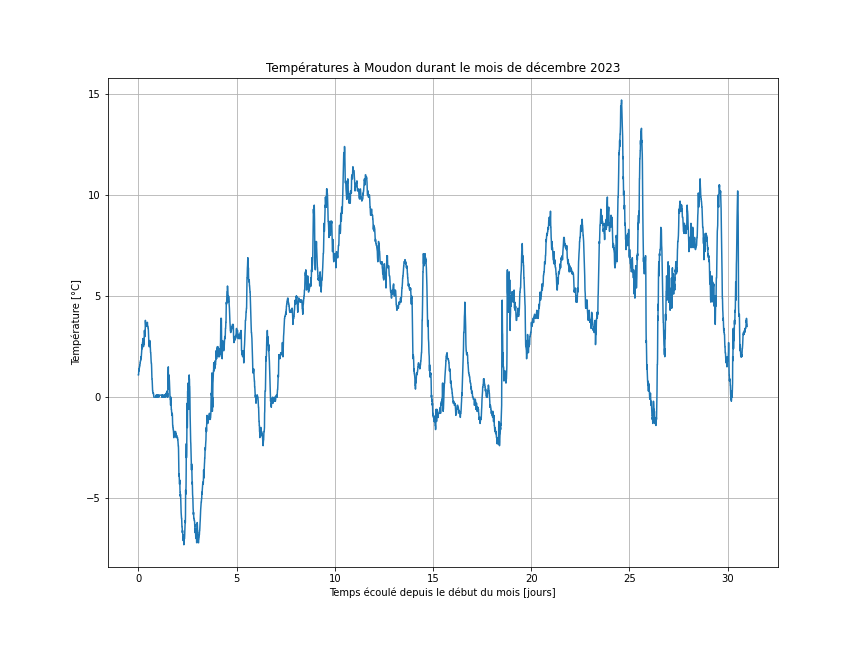

Values plotted in this chart, from the file beside it:
Date; Température moy. +2 m (°C)
01.12.2023 00:00; 1.1
01.12.2023 00:10; 1.1
01.12.2023 00:20; 1.3
01.12.2023 00:30; 1.4
01.12.2023 00:40; 1.3
01.12.2023 00:50; 1.3
01.12.2023 01:00; 1.4
01.12.2023 01:10; 1.5
01.12.2023 01:20; 1.5
01.12.2023 01:30; 1.5
01.12.2023 01:40; 1.6
01.12.2023 01:50; 1.6
01.12.2023 02:00; 1.7
01.12.2023 02:10; 1.7
01.12.2023 02:20; 1.8
01.12.2023 02:30; 1.8
01.12.2023 02:40; 1.8
01.12.2023 02:50; 1.8
01.12.2023 03:00; 1.9
01.12.2023 03:10; 2
01.12.2023 03:20; 1.9
01.12.2023 03:30; 2
01.12.2023 03:40; 2.1
01.12.2023 03:50; 2.2
01.12.2023 04:00; 2.3
01.12.2023 04:10; 2.4
01.12.2023 04:20; 2.6
01.12.2023 04:30; 2.4
01.12.2023 04:40; 2.4
01.12.2023 04:50; 2.6
01.12.2023 05:00; 2.7
01.12.2023 05:10; 2.7
01.12.2023 05:20; 2.8
01.12.2023 05:30; 2.8
01.12.2023 05:40; 2.9
01.12.2023 05:50; 2.8
01.12.2023 06:00; 2.9
01.12.2023 06:10; 2.5
01.12.2023 06:20; 2.7
01.12.2023 06:30; 2.8
01.12.2023 06:40; 2.6
01.12.2023 06:50; 2.8
01.12.2023 07:00; 2.9
01.12.2023 07:10; 3.2
01.12.2023 07:20; 3.3
01.12.2023 07:30; 3.2
01.12.2023 07:40; 3.1
01.12.2023 07:50; 3.1
01.12.2023 08:00; 3
01.12.2023 08:10; 3
01.12.2023 08:20; 3.6
01.12.2023 08:30; 3.8
01.12.2023 08:40; 3.7
01.12.2023 08:50; 3.6
01.12.2023 09:00; 3.5
01.12.2023 09:10; 3.5
01.12.2023 09:20; 3.5
01.12.2023 09:30; 3.5
01.12.2023 09:40; 3.6
01.12.2023 09:50; 3.6
... 4,404 more rows
